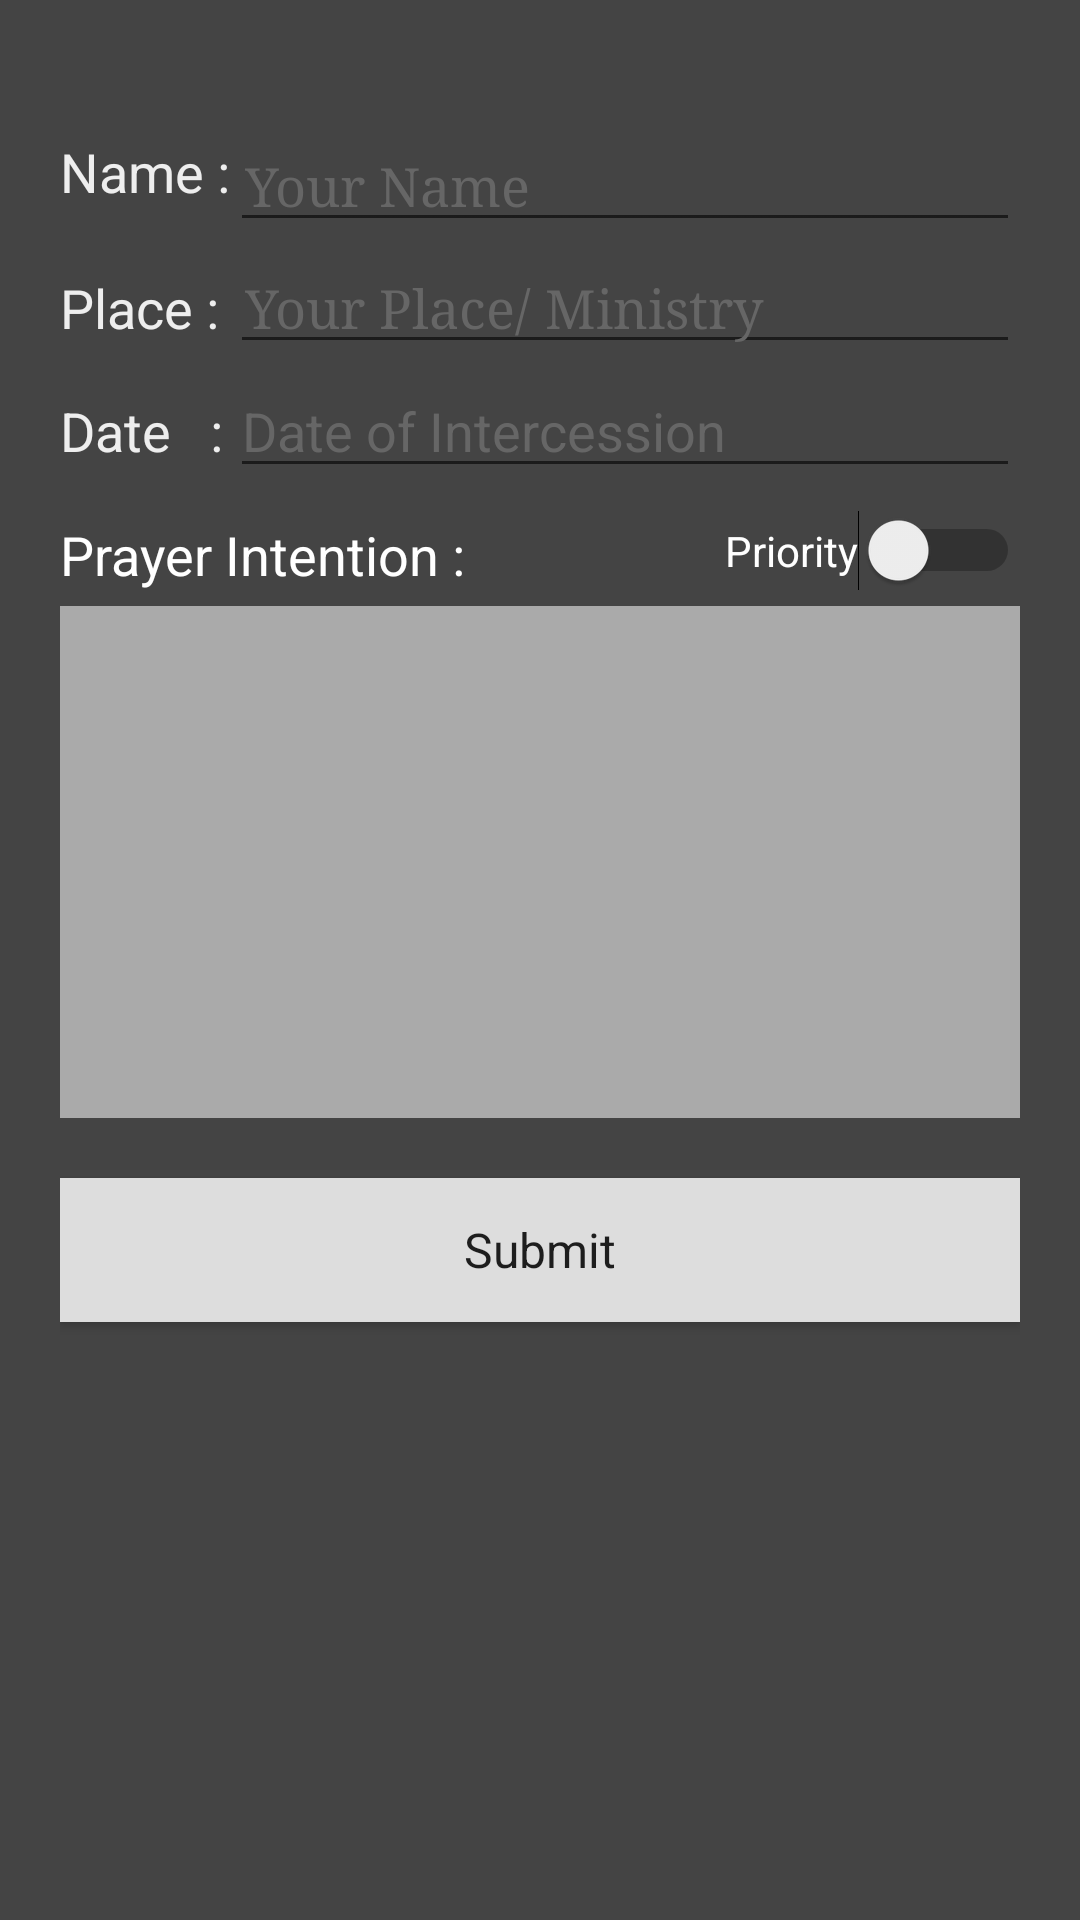

Produce the Android XML layout that renders to this screen, including the resource entries it uses.
<!-- AndroidManifest.xml: application theme AppTheme -->
<!-- res/layout/activity_prayer_request.xml -->
<RelativeLayout xmlns:android="http://schemas.android.com/apk/res/android"
    xmlns:tools="http://schemas.android.com/tools"
    android:layout_width="fill_parent"
    android:layout_height="wrap_content"
    android:padding="20dp"
    tools:context="com.aetos.intercession.PrayerRequest"
    android:background="#444444">

    <TextView
        android:layout_width="wrap_content"
        android:layout_height="wrap_content"
        android:textAppearance="?android:attr/textAppearanceMedium"
        android:text="Name :"
        android:id="@+id/textView2"
        android:layout_alignParentTop="true"
        android:layout_alignParentLeft="true"
        android:layout_alignParentStart="true"
        android:autoText="false"
        android:textColor="#eeeeee"
        android:layout_marginTop="20dp"
        android:paddingTop="5dp"
        android:singleLine="true" />

    <EditText
        android:layout_width="wrap_content"
        android:layout_height="wrap_content"
        android:inputType="textPersonName"
        android:ems="10"
        android:id="@+id/txtName"
        android:hint="Your Name"
        android:capitalize="words"
        android:textColor="#ffffff"
        android:textColorHint="#666666"
        android:typeface="serif"
        android:layout_alignTop="@+id/textView2"
        android:layout_alignRight="@+id/txtIntention"
        android:layout_alignEnd="@+id/txtIntention"
        android:layout_toRightOf="@+id/textView2"
        android:layout_toEndOf="@+id/textView2"
        android:paddingLeft="5dp" />

    <TextView
        android:layout_width="wrap_content"
        android:layout_height="wrap_content"
        android:textAppearance="?android:attr/textAppearanceMedium"
        android:text="Place :"
        android:id="@+id/textView3"
        android:textColor="#eeeeee"
        android:paddingTop="3dp"
        android:layout_alignBaseline="@+id/txtPlace"
        android:layout_alignBottom="@+id/txtPlace"
        android:layout_alignParentLeft="true"
        android:layout_alignParentStart="true" />

    <EditText
        android:layout_width="wrap_content"
        android:layout_height="wrap_content"
        android:inputType="textPersonName"
        android:ems="10"
        android:id="@+id/txtPlace"
        android:hint="Your Place/ Ministry"
        android:capitalize="words"
        android:textColor="#ffffff"
        android:typeface="serif"
        android:paddingLeft="5dp"
        android:textColorHint="#666666"
        android:layout_below="@+id/txtName"
        android:layout_alignLeft="@+id/txtName"
        android:layout_alignStart="@+id/txtName"
        android:layout_alignParentRight="true"
        android:layout_alignParentEnd="true" />

    <TextView
        android:layout_width="wrap_content"
        android:layout_height="wrap_content"
        android:textAppearance="?android:attr/textAppearanceMedium"
        android:text="Prayer Intention :"
        android:id="@+id/textView4"
        android:textColor="#ffffff"
        android:paddingTop="10dp"
        android:layout_below="@+id/txtDate"
        android:layout_alignLeft="@+id/textView3"
        android:layout_alignStart="@+id/textView3" />

    <EditText
        android:layout_width="wrap_content"
        android:layout_height="wrap_content"
        android:inputType="textMultiLine"
        android:ems="10"
        android:id="@+id/txtIntention"
        android:layout_below="@+id/textView4"
        android:layout_alignParentLeft="true"
        android:layout_alignParentStart="true"
        android:layout_alignParentRight="true"
        android:layout_alignParentEnd="true"
        android:gravity="top|left"
        android:autoText="false"
        android:capitalize="sentences"
        android:lines="8"
        android:maxLines="12"
        android:phoneNumber="false"
        android:typeface="serif"
        android:layout_marginTop="5dp"
        android:textColor="#222222"
        android:background="#aaaaaa" />

    <Button
        android:layout_width="wrap_content"
        android:layout_height="wrap_content"
        android:text="Submit"
        android:id="@+id/btnSubmit"
        android:padding="7dp"
        android:layout_below="@+id/txtIntention"
        android:layout_alignParentLeft="true"
        android:layout_alignParentStart="true"
        android:layout_alignRight="@+id/txtPlace"
        android:layout_alignEnd="@+id/txtPlace"
        android:layout_marginTop="20dp"
        style="@android:style/Theme.Black"
        android:background="#dddddd" />

    <TextView
        android:layout_width="wrap_content"
        android:layout_height="wrap_content"
        android:textAppearance="?android:attr/textAppearanceMedium"
        android:text="Date   :"
        android:id="@+id/textView"
        android:textColor="#eeeeee"
        android:paddingTop="3dp"
        android:layout_alignBaseline="@+id/txtDate"
        android:layout_alignBottom="@+id/txtDate"
        android:layout_alignParentLeft="true"
        android:layout_alignParentStart="true" />

    <EditText
        android:layout_width="wrap_content"
        android:layout_height="wrap_content"
        android:inputType="date"
        android:ems="10"
        android:id="@+id/txtDate"
        android:layout_below="@+id/txtPlace"
        android:layout_alignParentRight="true"
        android:layout_alignParentEnd="true"
        android:layout_alignLeft="@+id/txtPlace"
        android:layout_alignStart="@+id/txtPlace"
        android:editable="true"
        android:hint="Date of Intercession"
        android:textColorHint="#666666"
        android:textColor="#ffffff" />

    <Switch
        android:layout_width="wrap_content"
        android:layout_height="wrap_content"
        android:text="Priority"
        android:id="@+id/switch1"
        android:textColor="#ffffff"
        android:textColorHighlight="#ffffff"
        android:textColorHint="#aaaaaa"
        android:layout_above="@+id/txtIntention"
        android:layout_alignParentRight="true"
        android:layout_alignParentEnd="true" />

</RelativeLayout>
<!-- resources referenced by this layout -->
<resources>
  <style name="AppTheme" parent="Theme.AppCompat.Light.DarkActionBar">
          
      </style>
</resources>
